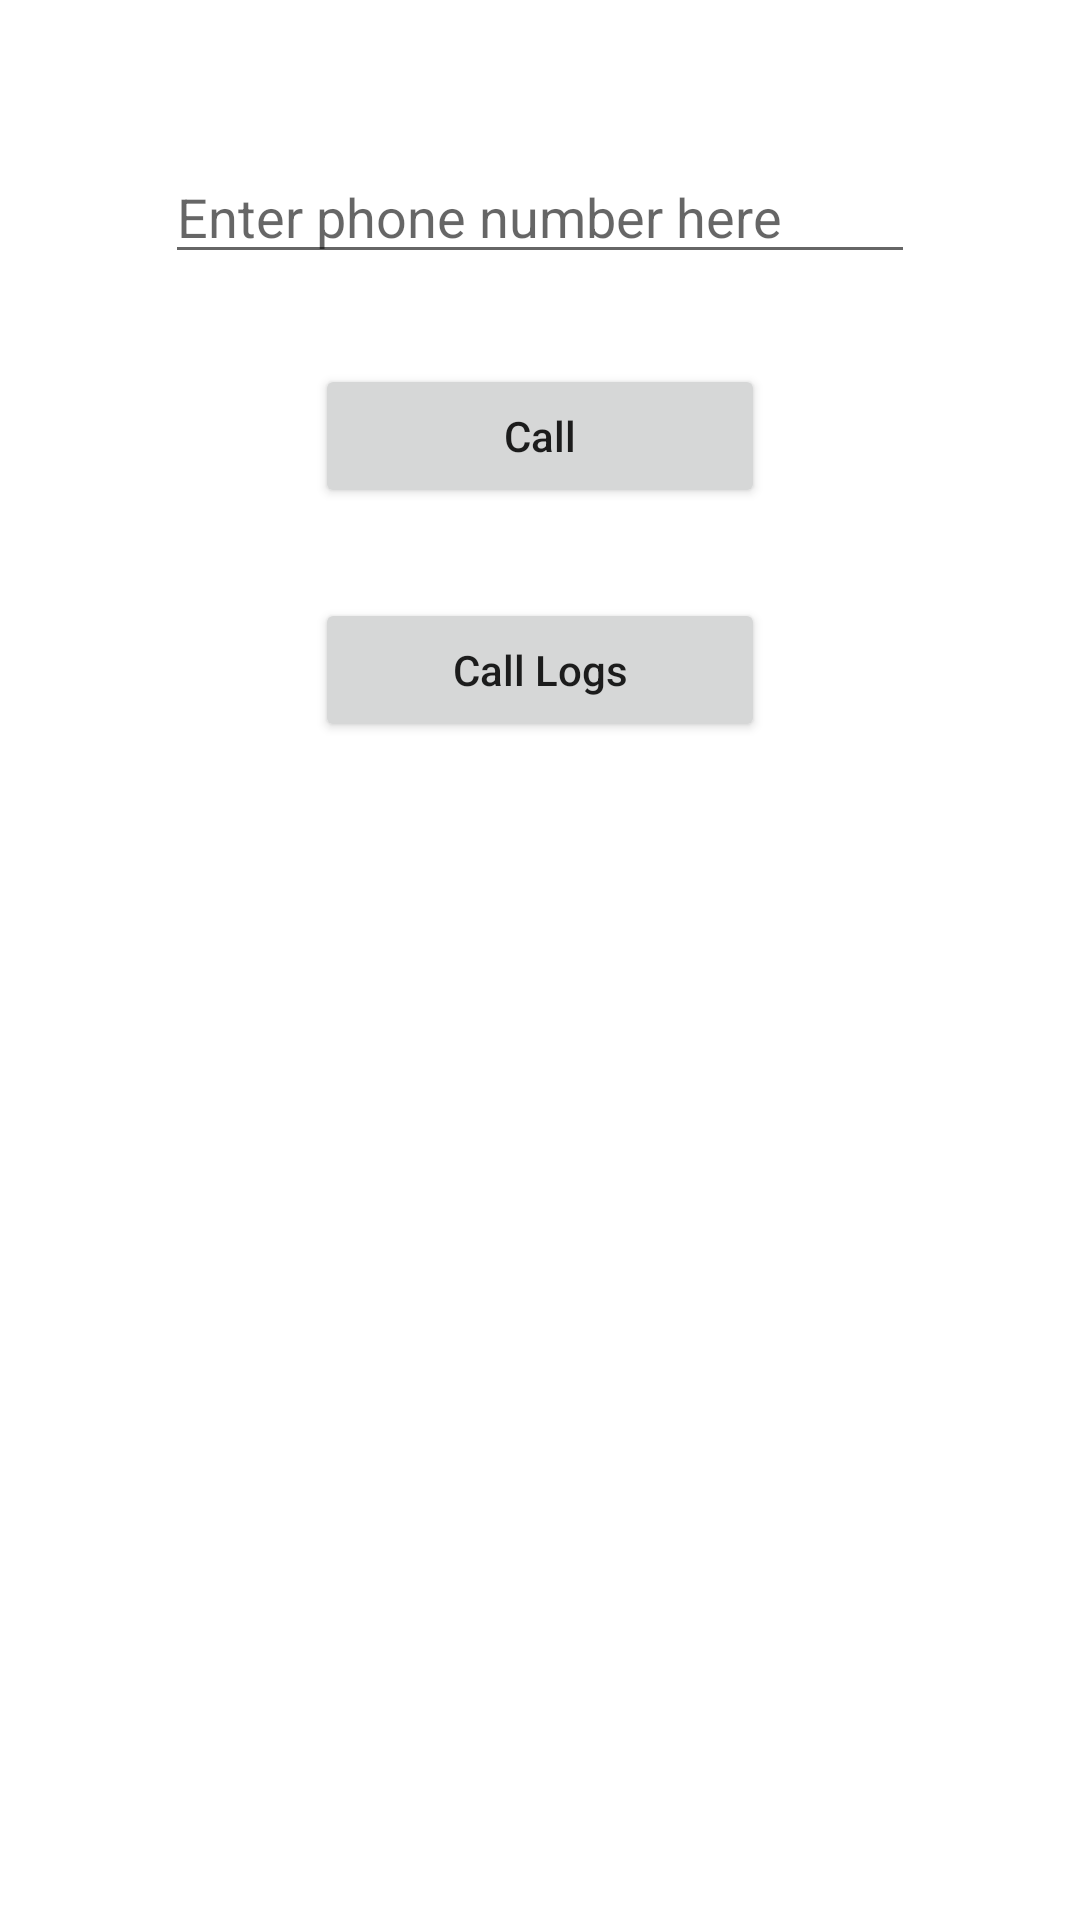

Android layout source for this screen:
<!-- AndroidManifest.xml: application theme Theme.ContcatList -->
<!-- res/layout/activity_main.xml -->
<?xml version="1.0" encoding="utf-8"?>
<androidx.constraintlayout.widget.ConstraintLayout xmlns:android="http://schemas.android.com/apk/res/android"
    xmlns:app="http://schemas.android.com/apk/res-auto"
    xmlns:tools="http://schemas.android.com/tools"
    android:layout_width="match_parent"
    android:layout_height="match_parent"
    tools:context=".MainActivity">

    <EditText
        android:id="@+id/etPhoneNumber"
        android:layout_width="250dp"
        android:layout_height="wrap_content"
        android:layout_marginTop="50dp"
        android:ems="10"
        android:hint="@string/str_phone_hint"
        android:inputType="phone"
        app:layout_constraintEnd_toEndOf="parent"
        app:layout_constraintStart_toStartOf="parent"
        app:layout_constraintTop_toTopOf="parent" />

    <Button
        android:id="@+id/btnCall"
        android:layout_width="@dimen/btn_width"
        android:layout_height="wrap_content"
        android:layout_marginTop="@dimen/btn_margin_top"
        android:text="@string/call"
        android:textAllCaps="false"
        app:layout_constraintEnd_toEndOf="parent"
        app:layout_constraintStart_toStartOf="parent"
        app:layout_constraintTop_toBottomOf="@+id/etPhoneNumber" />

    <Button
        android:id="@+id/btnCallLogs"
        android:layout_width="@dimen/btn_width"
        android:layout_height="wrap_content"
        android:layout_marginTop="@dimen/btn_margin_top"
        android:text="@string/call_logs"
        android:textAllCaps="false"
        app:layout_constraintEnd_toEndOf="parent"
        app:layout_constraintStart_toStartOf="parent"
        app:layout_constraintTop_toBottomOf="@+id/btnCall" />

    <androidx.recyclerview.widget.RecyclerView
        android:id="@+id/rcvCallList"
        android:layout_width="0dp"
        android:layout_height="0dp"
        android:layout_margin="@dimen/btn_margin_top"
        app:layout_constraintBottom_toBottomOf="parent"
        app:layout_constraintEnd_toEndOf="parent"
        app:layout_constraintStart_toStartOf="parent"
        app:layout_constraintTop_toBottomOf="@+id/btnCallLogs"
        app:layout_constraintVertical_bias="0.0" />

</androidx.constraintlayout.widget.ConstraintLayout>
<!-- resources referenced by this layout -->
<resources>
  <dimen name="btn_margin_top">30dp</dimen>
  <dimen name="btn_width">150dp</dimen>
  <string name="call">Call</string>
  <string name="call_logs">Call Logs</string>
  <string name="str_phone_hint">Enter phone number here</string>
  <style name="Theme.ContcatList" parent="Theme.MaterialComponents.DayNight.DarkActionBar">
          
          <item name="colorPrimary">@color/purple_500</item>
          <item name="colorPrimaryVariant">@color/purple_700</item>
          <item name="colorOnPrimary">@color/white</item>
          
          <item name="colorSecondary">@color/teal_200</item>
          <item name="colorSecondaryVariant">@color/teal_700</item>
          <item name="colorOnSecondary">@color/black</item>
          
          <item name="android:statusBarColor" tools:targetApi="l">?attr/colorPrimaryVariant</item>
          
      </style>
  <!-- not gathered from this repository: default colours our renderer supplied (Android Studio template values) -->
  <color name="purple_500">#FF6200EE</color>
  <color name="purple_700">#FF3700B3</color>
  <color name="teal_200">#FF03DAC5</color>
  <color name="teal_700">#FF018786</color>
  <color name="black">#FF000000</color>
  <color name="white">#FFFFFFFF</color>
</resources>
